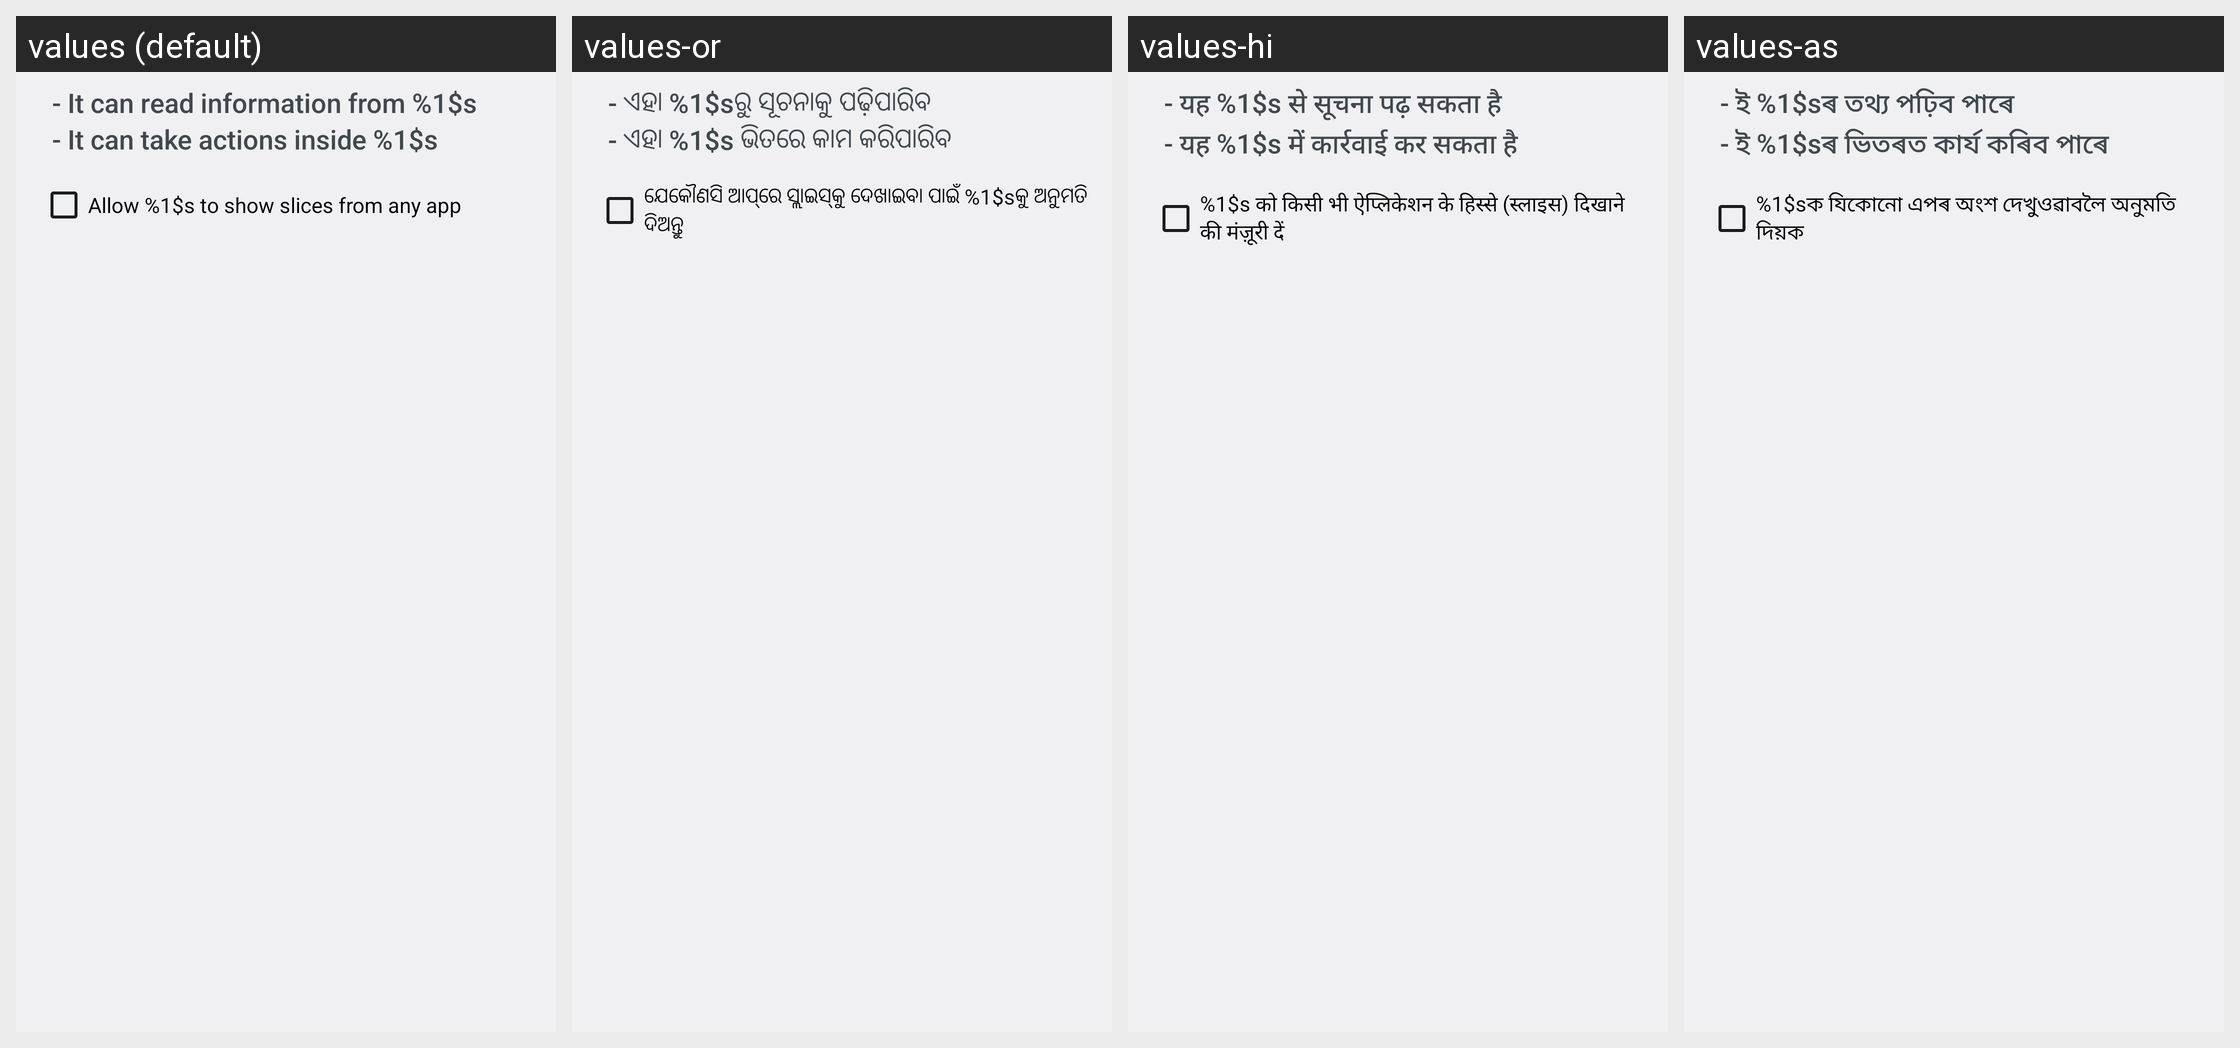

Translations of the strings shown on this Android screen, per locale in the grid:
Android screen res/layout/slice_permission_request.xml rendered under 4 locales, left to right: values (default), values-or, values-hi, values-as. Device: Nexus 5 (rendered at 1080×1920; each locale shown at half size, 540×960, under a caption strip naming it); theme Theme.SystemUI.
Other locales in the repository, not shown: values-af, values-am, values-ar, values-az, values-be, values-bg, values-bn, values-bs, values-ca, values-cs, values-da, values-de, values-el, values-en-rCA, values-en-rGB, values-en-rIN, values-en-rXC, values-es, values-es-rUS, values-et, values-eu, values-fa, values-fi, values-fr, values-fr-rCA, values-gl, values-gu, values-hr, values-hu, values-hy, values-in, values-is, values-it, values-iw, values-ja, values-ka, values-kk, values-km, values-kn, values-ko, values-ky, values-lo, values-lt, values-lv, values-mk, values-ml, values-mn, values-mr, values-ms, values-my, values-nb, values-ne, values-nl, values-pa, values-pl, values-pt-rBR, values-pt-rPT, values-ro, values-ru, values-si, values-sk, values-sl, values-sq, values-sr, values-sv, values-sw, values-ta, values-te, values-th, values-tl, values-tr, values-uk, values-ur, values-uz, values-vi, values-zh-rCN, values-zh-rHK, values-zh-rTW, values-zu.
Strings drawn on this screen, with the default value and each locale's value (text and hints the layout hard-codes, and strings that could not be matched under every locale, appear in the picture but are not listed):

slice_permission_text_1
  values: - It can read information from %1$s
  values-or: - ଏହା %1$sରୁ ସୂଚନାକୁ ପଢ଼ିପାରିବ
  values-hi: - यह %1$s से सूचना पढ़ सकता है
  values-as: - ই %1$sৰ তথ্য পঢ়িব পাৰে

slice_permission_text_2
  values: - It can take actions inside %1$s
  values-or: - ଏହା %1$s ଭିତରେ କାମ କରିପାରିବ
  values-hi: - यह %1$s में कार्रवाई कर सकता है
  values-as: - ই %1$sৰ ভিতৰত কাৰ্য কৰিব পাৰে

slice_permission_checkbox
  values: Allow %1$s to show slices from any app
  values-or: ଯେକୌଣସି ଆପ୍‌ରେ ସ୍ଲାଇସ୍‌କୁ ଦେଖାଇବା ପାଇଁ %1$sକୁ ଅନୁମତି ଦିଅନ୍ତୁ
  values-hi: %1$s को किसी भी ऐप्लिकेशन के हिस्से (स्लाइस) दिखाने की मंज़ूरी दें
  values-as: %1$sক যিকোনো এপৰ অংশ দেখুওৱাবলৈ অনুমতি দিয়ক
